Run: headless pygame with SDL's dummy video driver; simulated clock (each Clock.tick advances the game by its frame time, no real sleeping); random seed 0; keys injected as events and as key.get_pressed() state; mouse plan: one left click at the window centre at the start of phase 2, then a move to the lower-right quarter at the start of phase 3.
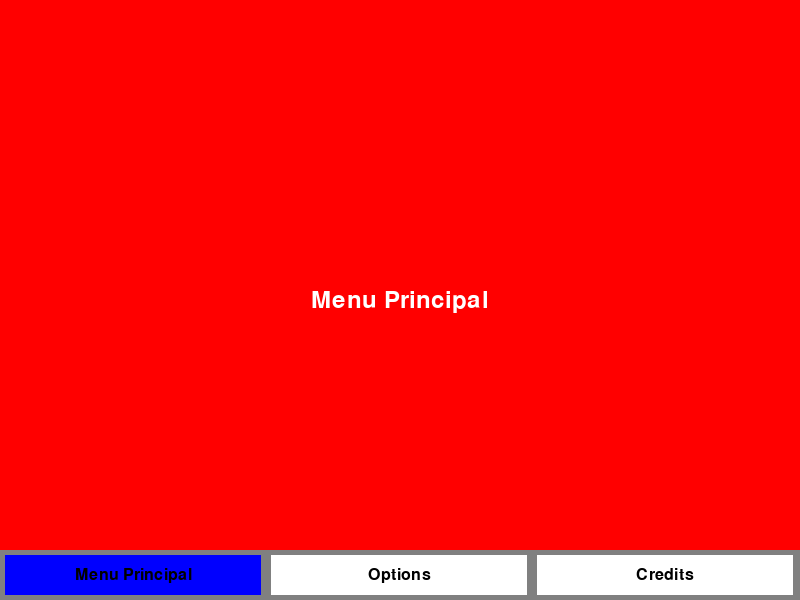
Frame 1 of 4 · flips 1–60 · no input
Frame 2 of 4 · flips 61–180 · clicked the window centre · tapped SPACE, RETURN · held RIGHT (→), D · screen unchanged from frame 1, image omitted
Frame 3 of 4 · flips 181–300 · moved the mouse to the lower-right quarter · held DOWN (↓), S · screen unchanged from frame 2, image omitted
Frame 4 of 4 · flips 301–420 · held LEFT (←), A, UP (↑), W · screen unchanged from frame 3, image omitted

The pygame program that drew these frames:

import pygame
import sys

class MenuSlider:
    def __init__(self, screen_width, screen_height):
        pygame.init()
        self.screen_width = screen_width
        self.screen_height = screen_height
        self.screen = pygame.display.set_mode((screen_width, screen_height))
        
        # Couleurs
        self.BLACK = (0, 0, 0)
        self.WHITE = (255, 255, 255)
        self.GRAY = (128, 128, 128)
        self.BLUE = (0, 0, 255)
        
        # Configuration du menu
        self.pages = [
            {"name": "Menu Principal", "color": (255, 0, 0)},
            {"name": "Options", "color": (0, 255, 0)},
            {"name": "Credits", "color": (0, 0, 255)}
        ]
        self.current_page = 0
        self.dragging = False
        self.drag_start_x = 0
        self.offset = 0
        self.transition_speed = 15
        
        # Configuration de la navbar
        self.navbar_height = 50
        self.nav_button_width = screen_width // len(self.pages)
        
    def handle_events(self):
        for event in pygame.event.get():
            if event.type == pygame.QUIT:
                return False
                
            elif event.type == pygame.MOUSEBUTTONDOWN:
                x, y = event.pos
                # Vérifier si le clic est dans la navbar
                if y > self.screen_height - self.navbar_height:
                    clicked_page = x // self.nav_button_width
                    if 0 <= clicked_page < len(self.pages):
                        self.current_page = clicked_page
                        self.offset = 0
                else:
                    # Commencer le drag
                    self.dragging = True
                    self.drag_start_x = x
                    
            elif event.type == pygame.MOUSEBUTTONUP:
                if self.dragging:
                    self.dragging = False
                    # Déterminer la direction du swipe
                    if abs(self.offset) > self.screen_width / 4:
                        if self.offset > 0 and self.current_page > 0:
                            self.current_page -= 1
                        elif self.offset < 0 and self.current_page < len(self.pages) - 1:
                            self.current_page += 1
                    self.offset = 0
                    
            elif event.type == pygame.MOUSEMOTION:
                if self.dragging:
                    x, _ = event.pos
                    self.offset = x - self.drag_start_x
                    # Limiter le drag
                    max_offset = self.screen_width / 2
                    self.offset = max(min(self.offset, max_offset), -max_offset)
        
        return True
    
    def draw(self):
        self.screen.fill(self.BLACK)
        
        # Dessiner les pages
        for i, page in enumerate(self.pages):
            x = i * self.screen_width - (self.current_page * self.screen_width) + self.offset
            pygame.draw.rect(self.screen, page["color"], 
                           (x, 0, self.screen_width, self.screen_height - self.navbar_height))
            
            # Afficher le nom de la page
            font = pygame.font.Font(None, 36)
            text = font.render(page["name"], True, self.WHITE)
            text_rect = text.get_rect(center=(x + self.screen_width/2, self.screen_height/2))
            self.screen.blit(text, text_rect)
        
        # Dessiner la navbar
        pygame.draw.rect(self.screen, self.GRAY, 
                        (0, self.screen_height - self.navbar_height, 
                         self.screen_width, self.navbar_height))
        
        # Dessiner les boutons de navigation
        for i in range(len(self.pages)):
            button_x = i * self.nav_button_width
            button_color = self.BLUE if i == self.current_page else self.WHITE
            pygame.draw.rect(self.screen, button_color,
                           (button_x + 5, self.screen_height - self.navbar_height + 5,
                            self.nav_button_width - 10, self.navbar_height - 10))
            
            # Afficher le nom du menu dans le bouton
            font = pygame.font.Font(None, 24)
            text = font.render(self.pages[i]["name"], True, self.BLACK)
            text_rect = text.get_rect(center=(button_x + self.nav_button_width/2,
                                            self.screen_height - self.navbar_height/2))
            self.screen.blit(text, text_rect)
        
        pygame.display.flip()
        
    def run(self):
        clock = pygame.time.Clock()
        running = True
        
        while running:
            running = self.handle_events()
            self.draw()
            clock.tick(60)
        
        pygame.quit()

# Exemple d'utilisation
if __name__ == "__main__":
    slider = MenuSlider(800, 600)
    slider.run()
